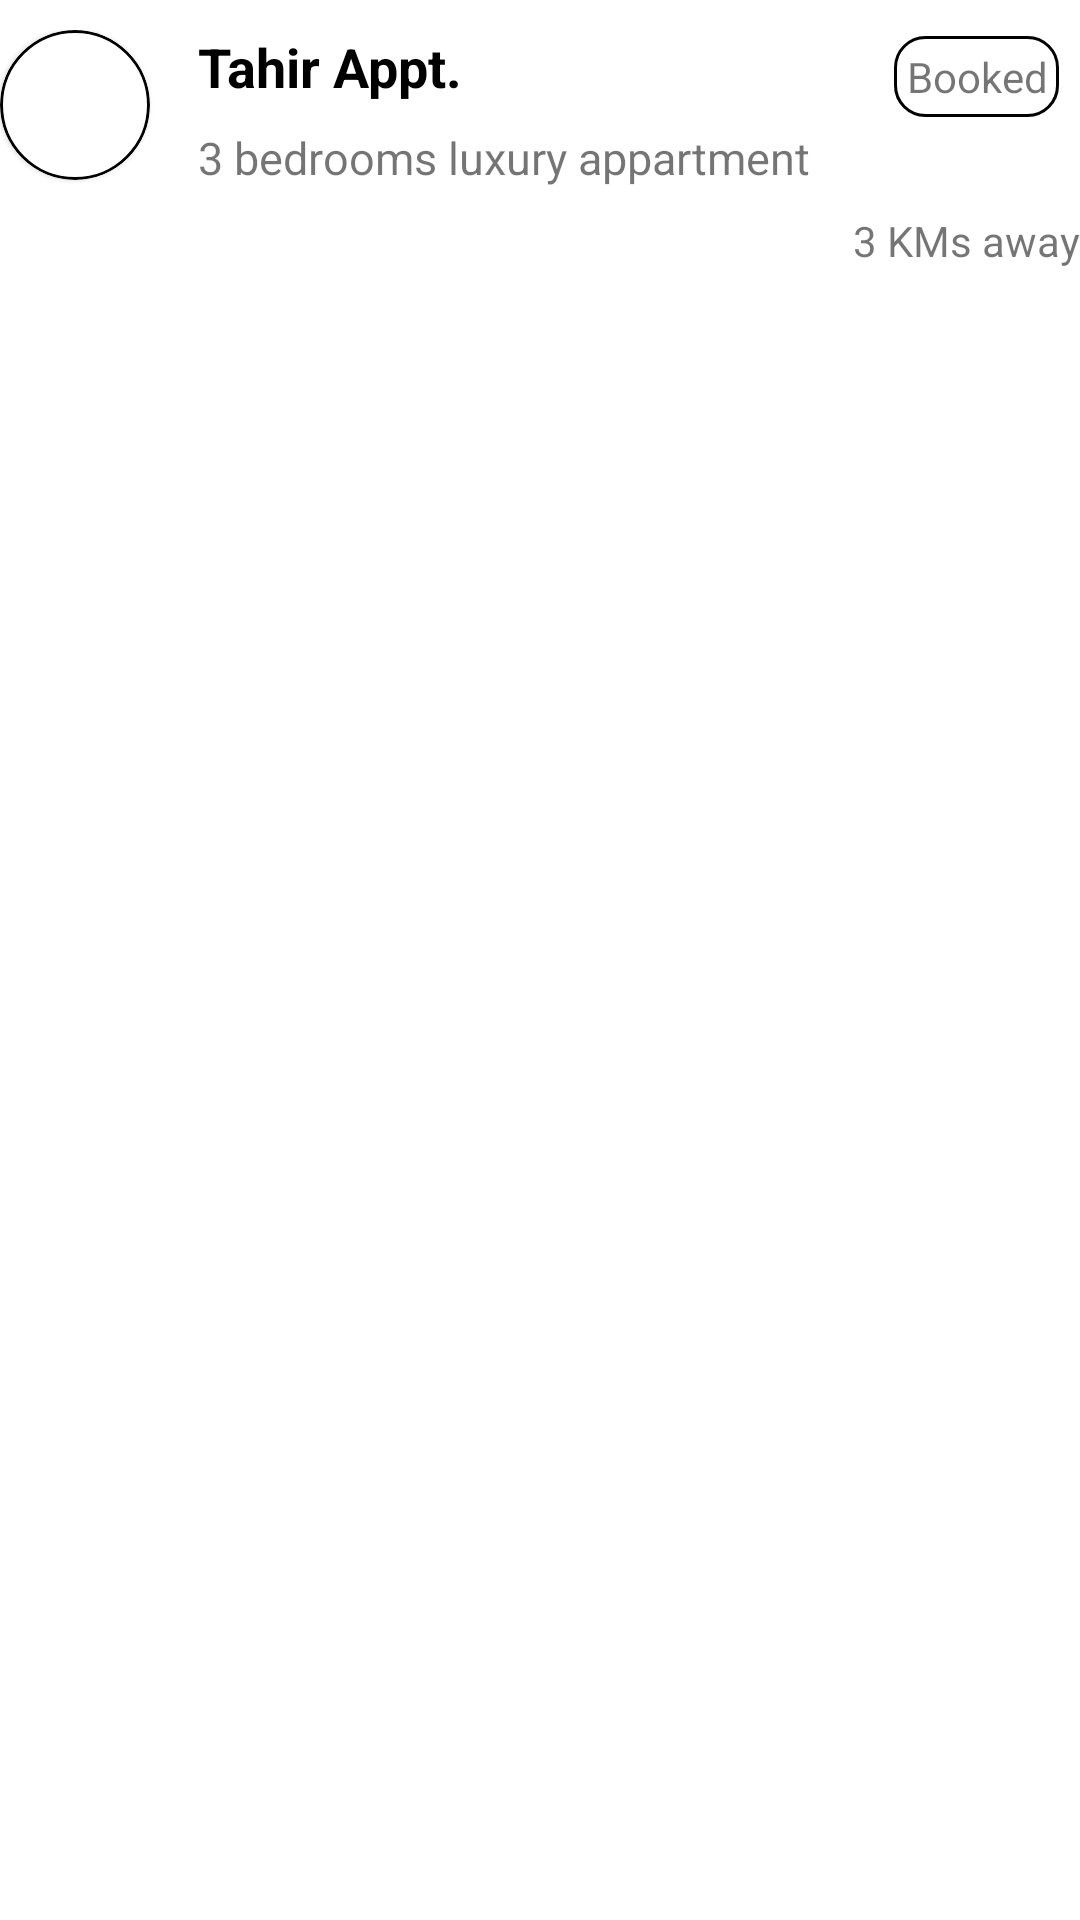

Here is an Android app screen rendered from its layout file. Give the layout XML and the strings, colors and styles it references.
<!-- AndroidManifest.xml: application theme Theme.AirMeeTask -->
<!-- res/layout/github_user_row.xml -->
<?xml version="1.0" encoding="utf-8"?>
<RelativeLayout xmlns:android="http://schemas.android.com/apk/res/android"
    xmlns:app="http://schemas.android.com/apk/res-auto"
    android:id="@+id/notes_group"
    android:layout_width="match_parent"
    android:layout_height="wrap_content"
    android:layout_marginLeft="16dp"
    android:layout_marginRight="16dp"
    android:paddingTop="10dp"
    android:paddingBottom="10dp">

    <com.google.android.material.card.MaterialCardView
        android:id="@+id/img_card"
        android:layout_width="50dp"
        android:layout_height="50dp"
        app:cardCornerRadius="50dp"
        app:strokeColor="@color/black"
        app:strokeWidth="1dp">

        <ImageView
            android:id="@+id/notes_img"
            android:layout_width="50dp"
            android:layout_height="50dp"
            android:contentDescription="@string/the_image_of_the_user_note"
            android:scaleType="fitXY"
            android:src="@mipmap/ic_launcher_round" />
    </com.google.android.material.card.MaterialCardView>

    <TextView
        android:id="@+id/title"
        android:layout_width="250dp"
        android:layout_height="wrap_content"
        android:layout_alignParentTop="true"
        android:layout_toEndOf="@+id/img_card"
        android:ellipsize="end"
        android:paddingStart="16dp"
        android:paddingEnd="16dp"
        android:singleLine="true"

        android:text="@string/title"
        android:textColor="#000"
        android:textSize="18sp"
        android:textStyle="bold" />

    <TextView
        android:id="@+id/description"
        android:layout_width="wrap_content"
        android:layout_height="wrap_content"
        android:layout_below="@+id/title"
        android:layout_marginTop="8dp"
        android:layout_toEndOf="@+id/img_card"
        android:ellipsize="end"
        android:maxLines="3"
        android:paddingStart="16dp"
        android:paddingEnd="16dp"

        android:text="@string/bedroom"
        android:textSize="15sp" />

    <TextView
        android:id="@+id/app_distance"
        android:layout_width="wrap_content"
        android:layout_height="wrap_content"
        android:layout_below="@id/description"
        android:layout_alignParentEnd="true"
        android:layout_marginTop="8dp"
        android:text="@string/distance"
        android:textSize="14sp" />

    <LinearLayout
        android:layout_width="match_parent"
        android:layout_height="wrap_content"
        android:layout_alignParentEnd="true"
        android:layout_marginEnd="5dp"
        android:gravity="center_vertical|end"
        android:orientation="vertical"
        android:padding="2dp">

        <TextView
            android:id="@+id/app_booked"
            android:layout_width="wrap_content"
            android:layout_height="wrap_content"
            android:background="@drawable/cell"
            android:gravity="end"
            android:padding="4dp"
            android:text="@string/booked"
            android:textSize="14sp" />


    </LinearLayout>


</RelativeLayout>
<!-- resources referenced by this layout -->
<resources>
  <color name="black">#FF000000</color>
  <!-- drawable cell (drawable-v24) -->
  <?xml version="1.0" encoding="utf-8"?>
  <shape xmlns:android="http://schemas.android.com/apk/res/android">
      <solid android:color="@null" />
      <stroke
          android:width="1dp"
          android:color="@color/black" />
      <corners android:radius="10dp" />
      <padding
          android:bottom="0dp"
          android:left="0dp"
          android:right="0dp"
          android:top="0dp" />
  
  </shape>
  <string name="bedroom">3 bedrooms luxury appartment</string>
  <string name="booked">Booked</string>
  <string name="distance">3 KMs away</string>
  <string name="the_image_of_the_user_note">the image</string>
  <string name="title">Tahir Appt.</string>
  <style name="Theme.AirMeeTask" parent="Theme.MaterialComponents.DayNight.DarkActionBar">
          
          <item name="colorPrimary">@color/purple_500</item>
          <item name="colorPrimaryVariant">@color/purple_700</item>
          <item name="colorOnPrimary">@color/white</item>
          
          <item name="colorSecondary">@color/teal_200</item>
          <item name="colorSecondaryVariant">@color/teal_700</item>
          <item name="colorOnSecondary">@color/black</item>
          
          <item name="android:statusBarColor" tools:targetApi="l">?attr/colorPrimaryVariant</item>
          
      </style>
  <color name="purple_500">#FF6200EE</color>
  <color name="purple_700">#FF3700B3</color>
  <color name="white">#FFFFFFFF</color>
  <color name="teal_200">#FF03DAC5</color>
  <color name="teal_700">#FF018786</color>
</resources>
